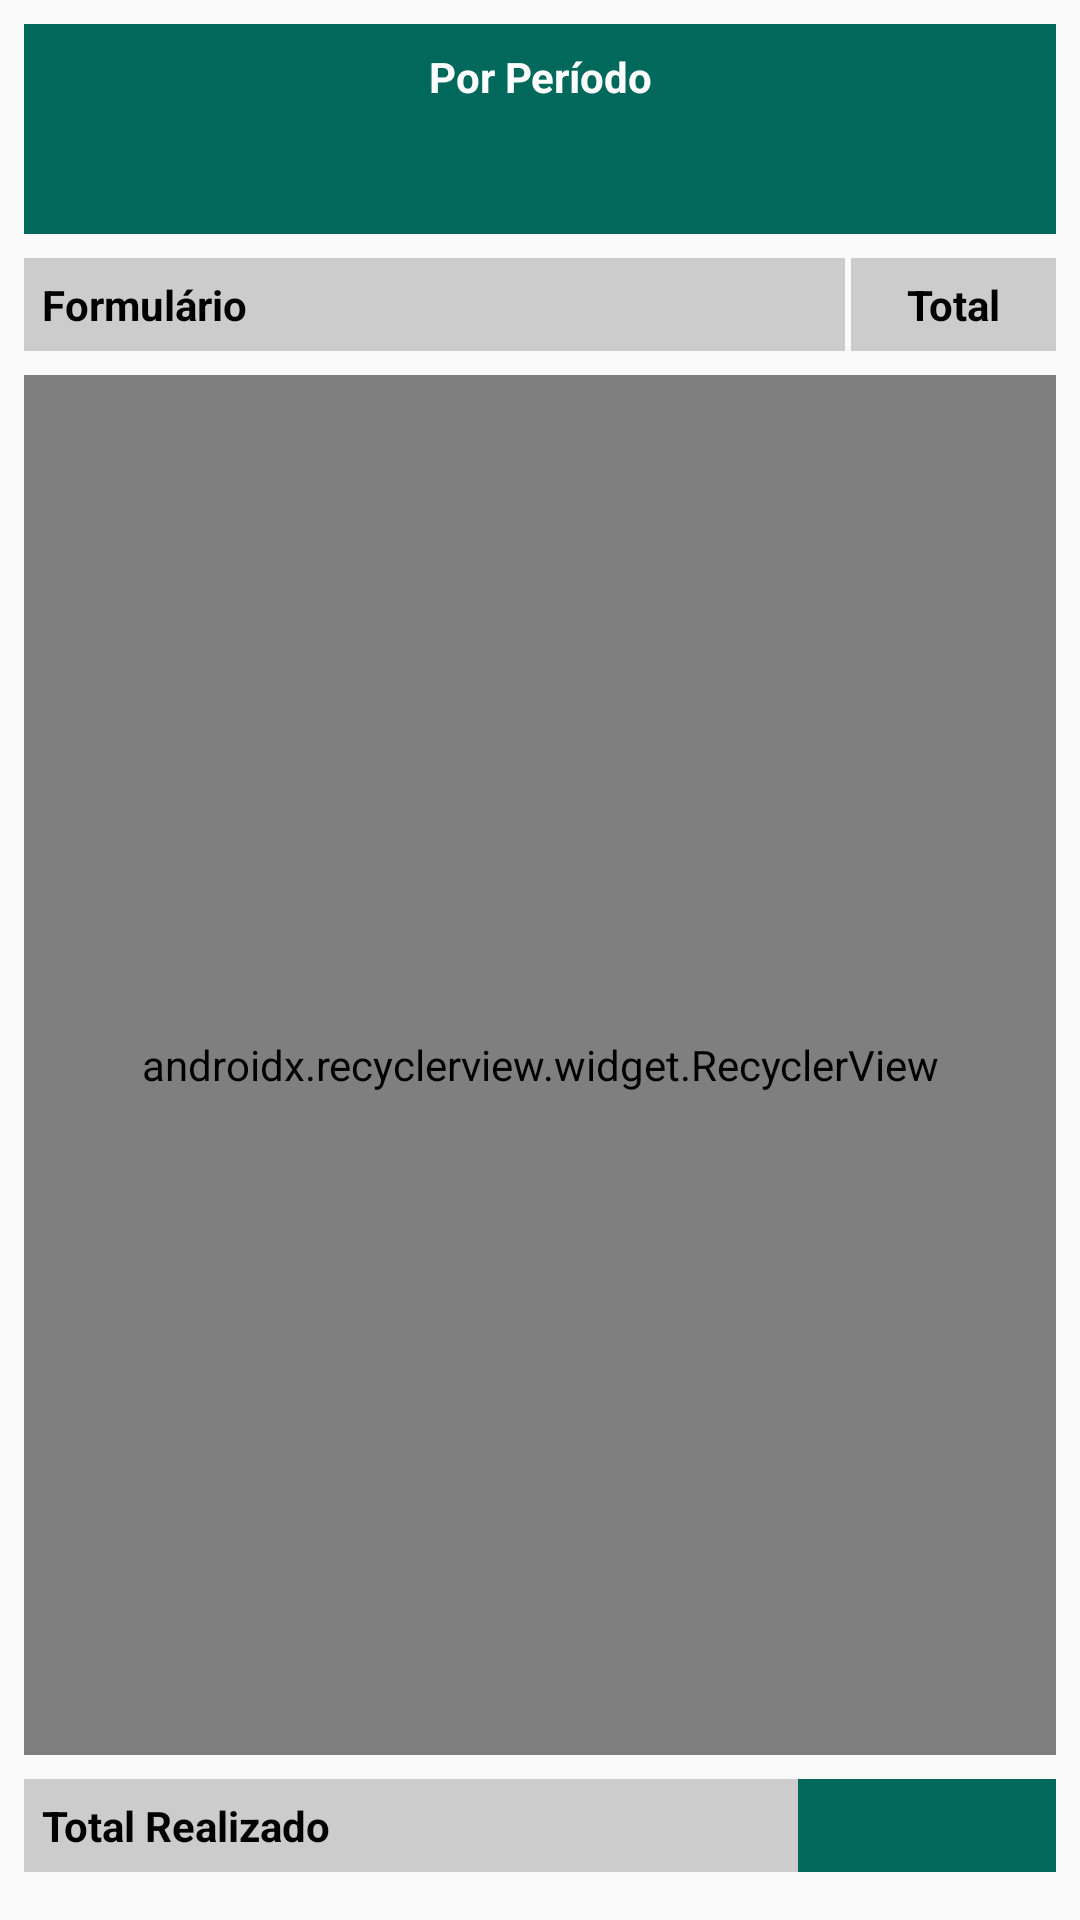

Reconstruct the res/layout file that produces this screen, plus the resources it refers to.
<!-- AndroidManifest.xml: application theme AppTheme -->
<!-- res/layout/fragment_period_report_result.xml -->
<?xml version="1.0" encoding="utf-8"?>
<android.support.constraint.ConstraintLayout xmlns:android="http://schemas.android.com/apk/res/android"
    xmlns:app="http://schemas.android.com/apk/res-auto"
    xmlns:tools="http://schemas.android.com/tools"
    android:layout_width="match_parent"
    android:layout_height="match_parent"
    android:minHeight="250dp">

    <ImageView
        android:id="@+id/report_fragment_report_result_image_view"
        android:layout_width="0dp"
        android:layout_height="70dp"
        android:layout_margin="8dp"
        android:background="#00695C"
        app:layout_constraintBottom_toBottomOf="parent"
        app:layout_constraintEnd_toEndOf="parent"
        app:layout_constraintStart_toStartOf="parent"
        app:layout_constraintTop_toTopOf="parent"
        app:layout_constraintVertical_bias="0.0" />

    <TextView
        android:id="@+id/report_fragment_report_result_form_name"
        android:layout_width="wrap_content"
        android:layout_height="wrap_content"
        android:layout_margin="8dp"
        android:layout_marginEnd="8dp"
        android:layout_marginRight="8dp"
        android:paddingLeft="15dp"
        android:paddingRight="15dp"
        android:text="@string/per_period"
        android:textAlignment="center"
        android:textColor="@android:color/white"
        android:textSize="14sp"
        android:textStyle="bold"
        app:layout_constraintEnd_toEndOf="@+id/report_fragment_report_result_image_view"
        app:layout_constraintStart_toStartOf="@+id/report_fragment_report_result_image_view"
        app:layout_constraintTop_toTopOf="@+id/report_fragment_report_result_image_view" />

    <TextView
        android:id="@+id/report_fragment_report_result_period"
        android:layout_width="wrap_content"
        android:layout_height="wrap_content"
        android:layout_marginBottom="8dp"
        android:layout_marginEnd="8dp"
        android:layout_marginLeft="8dp"
        android:layout_marginRight="8dp"
        android:layout_marginStart="8dp"
        android:layout_marginTop="10dp"
        android:textColor="#fff"
        android:textSize="12sp"
        android:textStyle="bold"
        app:layout_constraintBottom_toBottomOf="@+id/report_fragment_report_result_image_view"
        app:layout_constraintEnd_toEndOf="@+id/report_fragment_report_result_image_view"
        app:layout_constraintStart_toStartOf="@+id/report_fragment_report_result_image_view"
        app:layout_constraintTop_toBottomOf="@+id/report_fragment_report_result_form_name"
        app:layout_constraintVertical_bias="1.0"
        tools:text="De 21-07-2018 à 20-06-2018" />

    <TextView
        android:id="@+id/report_result_item_form"
        android:layout_width="0dp"
        android:layout_height="wrap_content"
        android:layout_marginEnd="2dp"
        android:layout_marginRight="2dp"
        android:layout_marginTop="8dp"
        android:background="#ccc"
        android:padding="6dp"
        android:text="@string/form"
        android:textColor="#000"
        android:textStyle="bold"
        app:layout_constraintEnd_toStartOf="@+id/report_result_item_total"
        app:layout_constraintHorizontal_bias="0.5"
        app:layout_constraintHorizontal_chainStyle="spread_inside"
        app:layout_constraintHorizontal_weight="4"
        app:layout_constraintStart_toStartOf="@+id/report_fragment_report_result_image_view"
        app:layout_constraintTop_toBottomOf="@+id/report_fragment_report_result_image_view" />

    <TextView
        android:id="@+id/report_result_item_total"
        android:layout_width="0dp"
        android:layout_height="wrap_content"
        android:background="#ccc"
        android:padding="6dp"
        android:text="@string/total"
        android:textAlignment="center"
        android:textColor="#000"
        android:textStyle="bold"
        app:layout_constraintBottom_toBottomOf="@+id/report_result_item_form"
        app:layout_constraintEnd_toEndOf="@+id/report_fragment_report_result_image_view"
        app:layout_constraintHorizontal_bias="0.5"
        app:layout_constraintHorizontal_weight="1"
        app:layout_constraintStart_toEndOf="@+id/report_result_item_form" />

    <android.support.v7.widget.RecyclerView
        android:id="@+id/repor_fragment_report_result_list"
        android:layout_width="0dp"
        android:layout_height="0dp"
        android:layout_marginBottom="8dp"
        android:layout_marginTop="8dp"
        app:layoutManager="android.support.v7.widget.LinearLayoutManager"
        app:layout_constraintBottom_toTopOf="@+id/report_fragment_report_total_performed"
        app:layout_constraintEnd_toEndOf="@+id/report_result_item_total"
        app:layout_constraintStart_toStartOf="@+id/report_result_item_form"
        app:layout_constraintTop_toBottomOf="@+id/report_result_item_form"
        tools:listitem="@layout/report_result_item" />

    <TextView
        android:id="@+id/report_fragment_report_total_performed"
        android:layout_width="0dp"
        android:layout_height="wrap_content"
        android:layout_marginBottom="16dp"
        android:background="#ccc"
        android:padding="6dp"
        android:text="Total Realizado"
        android:textColor="#000"
        android:textStyle="bold"
        app:layout_constraintBottom_toBottomOf="parent"
        app:layout_constraintEnd_toStartOf="@+id/report_fragment_report_total_performed_value"
        app:layout_constraintHorizontal_bias="0.5"
        app:layout_constraintHorizontal_weight="3"
        app:layout_constraintStart_toStartOf="@+id/repor_fragment_report_result_list" />

    <TextView
        android:id="@+id/report_fragment_report_total_performed_value"
        android:layout_width="0dp"
        android:layout_height="wrap_content"
        android:layout_marginEnd="8dp"
        android:layout_marginRight="8dp"
        android:background="#00695C"
        android:padding="6dp"
        android:textAlignment="center"
        android:textColor="#FFF"
        android:textStyle="bold"
        app:layout_constraintBottom_toBottomOf="@+id/report_fragment_report_total_performed"
        app:layout_constraintEnd_toEndOf="parent"
        app:layout_constraintHorizontal_weight="1"
        app:layout_constraintStart_toEndOf="@+id/report_fragment_report_total_performed"
        tools:text="200" />

</android.support.constraint.ConstraintLayout>
<!-- res/layout/report_result_item.xml (included above) -->
<?xml version="1.0" encoding="utf-8"?>
<android.support.constraint.ConstraintLayout xmlns:android="http://schemas.android.com/apk/res/android"
    xmlns:app="http://schemas.android.com/apk/res-auto"
    xmlns:tools="http://schemas.android.com/tools"
    android:layout_width="match_parent"
    android:layout_height="wrap_content">

    <TextView
        android:id="@+id/report_result_item_form"
        android:layout_width="0dp"
        android:layout_height="wrap_content"
        android:layout_marginEnd="4dp"
        android:layout_marginRight="4dp"
        android:padding="6dp"
        android:textColor="#000"
        app:layout_constraintBottom_toBottomOf="parent"
        app:layout_constraintEnd_toStartOf="@+id/report_result_item_total"
        app:layout_constraintHorizontal_bias="0.5"
        app:layout_constraintHorizontal_weight="4"
        app:layout_constraintStart_toStartOf="parent"
        app:layout_constraintTop_toTopOf="parent"
        tools:text="@string/form" />

    <TextView
        android:id="@+id/report_result_item_total"
        android:layout_width="0dp"
        android:layout_height="wrap_content"
        android:layout_marginLeft="4dp"
        android:layout_marginStart="4dp"
        android:padding="6dp"
        android:textAlignment="center"
        android:textColor="#000"
        app:layout_constraintBottom_toBottomOf="@+id/report_result_item_form"
        app:layout_constraintEnd_toEndOf="parent"
        app:layout_constraintHorizontal_bias="0.5"
        app:layout_constraintHorizontal_weight="1"
        app:layout_constraintStart_toEndOf="@+id/report_result_item_form"
        app:layout_constraintTop_toTopOf="@+id/report_result_item_form"
        tools:text="@string/total" />

</android.support.constraint.ConstraintLayout>
<!-- resources referenced by this layout -->
<resources>
  <string name="form">Formulário</string>
  <string name="per_period">Por Período</string>
  <string name="total">Total</string>
  <style name="AppTheme" parent="Theme.AppCompat.Light.DarkActionBar">
          
          <item name="colorPrimary">@color/colorPrimary</item>
          <item name="colorPrimaryDark">@color/colorPrimaryDark</item>
          <item name="colorAccent">@color/colorAccent</item>
          <item name="windowActionBar">false</item>
          <item name="windowNoTitle">true</item>
          <item name="windowActionModeOverlay">true</item>
          <item name="actionModeBackground">@color/colorPrimaryDark</item>
      </style>
  <color name="colorPrimary">#B2DFDB</color>
  <color name="colorPrimaryDark">#005147</color>
  <color name="colorAccent">#FF4081</color>
</resources>
